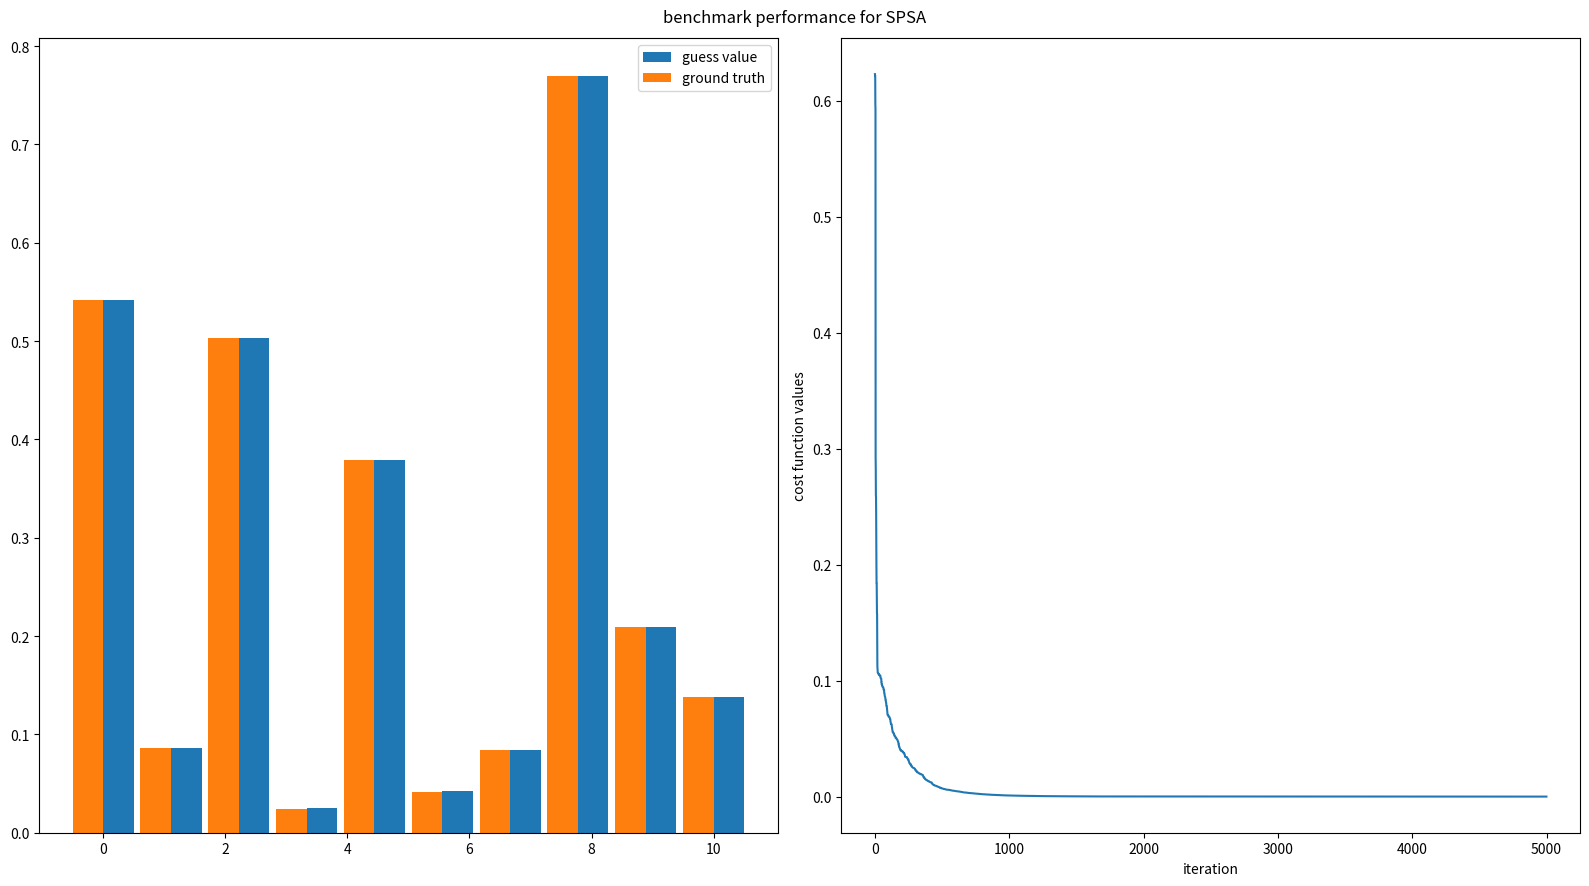

Reproduce this figure in Python.
# -*- coding: utf-8 -*-
# @Time    : 2022-10-13 10:10
# [redacted]
# @FileName: spsa_test.py
# @Software: PyCharm

"""
this script implements Simultaneous Perturbation
Stochastic Approximation (SPSA) and uses a dummy
function as a benchmark for testing purpose
"""
import numpy as np
import matplotlib.pyplot as plt


class spsa:
    def __init__(self, loss_function, a, c, alpha, gamma, max_iter, args=()):
        # Initialize gain parameters and decay factors
        self.a = a
        self.c = c
        self.alpha = alpha
        self.gamma = gamma

        self.loss = loss_function

        self.max_iter = max_iter
        self.A = max_iter / 10
        self.args = args

    def calc_loss(self, current_theta):
        """Evalute the cost/loss function with a value of theta"""
        return self.loss(current_theta, self.args)

    def minimise(self, current_theta):
        k = 0  # initialize count

        cost_func_val = []
        while k < self.max_iter:
            # get the current values for gain sequences
            a_k = self.a / (k + 1 + self.A) ** self.alpha
            c_k = self.c / (k + 1) ** self.gamma

            # get the random perturbation vector Bernoulli distribution with p=0.5
            delta = (np.random.randint(0, 2, current_theta.shape) * 2 - 1)

            theta_plus = current_theta + delta * c_k
            theta_minus = current_theta - delta * c_k

            # measure the loss function at perturbations
            loss_plus = self.calc_loss(theta_plus)
            loss_minus = self.calc_loss(theta_minus)

            # compute the estimate of the gradient
            g_hat = (loss_plus - loss_minus) / (2.0 * delta * c_k)

            # update the estimate of the parameter
            current_theta = current_theta - a_k * g_hat
            k += 1

            cost_val = self.calc_loss(current_theta)
            cost_func_val.append(cost_val.squeeze())

        return current_theta, cost_func_val


def calc_loss(W_estimate, *args):
    x_value = args[0][0]
    y_target = args[0][1]

    # data loss
    pred = np.matmul(W_estimate, x_value)
    squared_loss = np.sum((y_target - pred) ** 2, axis=1).reshape((y_target.shape[0], -1))
    average_squared_loss = squared_loss / x_value.shape[1]
    return average_squared_loss


if __name__ == "__main__":
    # Generate sample points
    N = 500
    input_dim = 10
    output_dim = 1

    np.random.seed(13)
    x = np.random.rand(input_dim, N)
    W_true = np.random.rand(output_dim, input_dim)
    print("The true value of W is: \n " + str(W_true))
    y = np.matmul(W_true, x)

    W_initial = np.random.rand(output_dim, input_dim)

    optimizer = spsa(loss_function=calc_loss,
                     a=9e-1, c=1.0, alpha=0.602, gamma=0.101,
                     max_iter=5000, args=(x, y))

    W_estimate, costval = optimizer.minimise(W_initial)

    if output_dim == 1:
        fig, ax = plt.subplots(1, 2, figsize=(16, 9))
        x_axis = np.linspace(0, W_estimate.shape[-1], W_estimate.shape[-1])
        ax[0].bar(x_axis + .25, W_estimate.squeeze(), width=0.5, label='guess value')
        ax[0].bar(x_axis - 0.25, W_true.squeeze(), width=0.5, label='ground truth')
        ax[0].legend()

        ax[1].plot(np.arange(len(costval)),  costval)
        ax[1].set_xlabel('iteration')
        ax[1].set_ylabel('cost function values')
        fig.suptitle('benchmark performance for SPSA')

        plt.tight_layout()
        plt.show()
    else:
        pass
